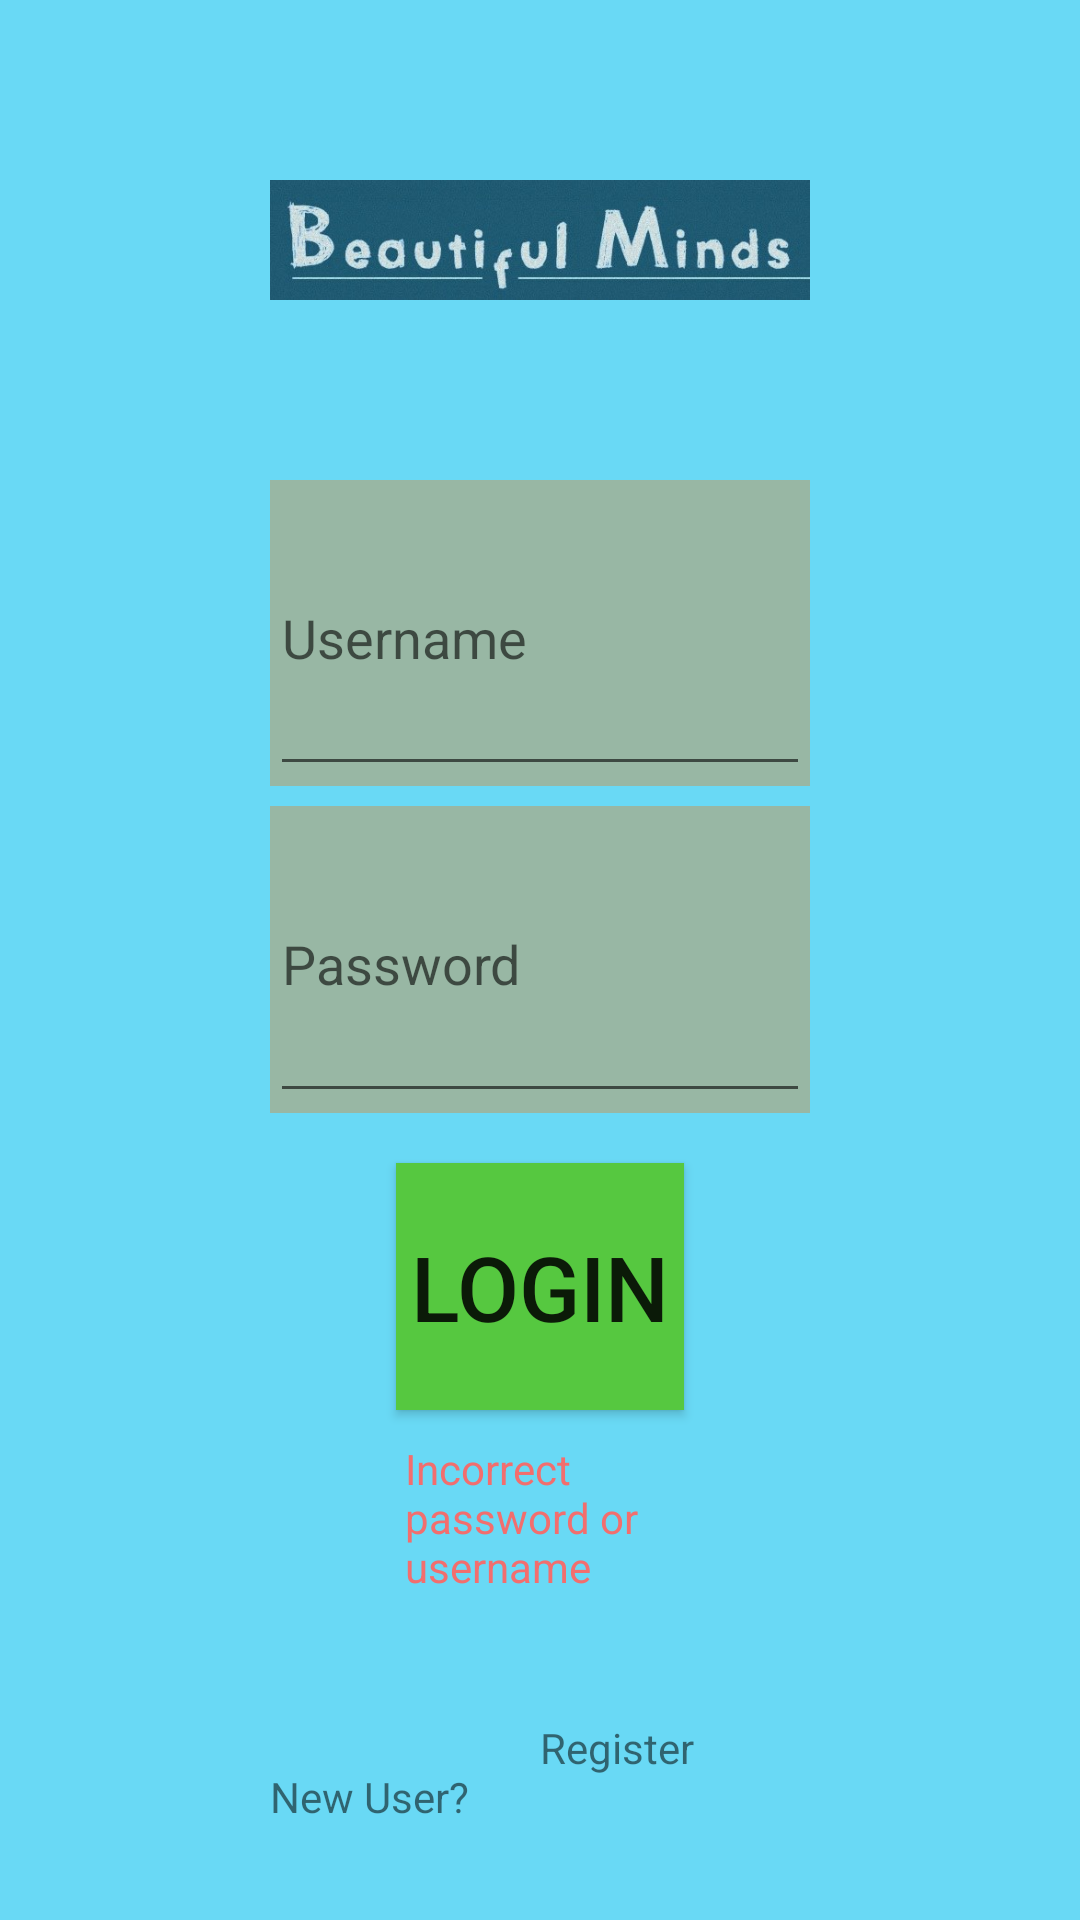

Android layout source for this screen:
<!-- AndroidManifest.xml: application theme AppTheme -->
<!-- res/layout/activity_registration_login.xml -->
<?xml version="1.0" encoding="utf-8"?>
<LinearLayout xmlns:android="http://schemas.android.com/apk/res/android"
    android:orientation="vertical" android:layout_width="match_parent"
    android:layout_height="match_parent"
    android:weightSum="1"
    android:background="#f060d7f5">

    <LinearLayout
        android:orientation="horizontal"
        android:layout_width="match_parent"
        android:layout_height="0dp"
        android:layout_gravity="center_horizontal"
        android:layout_weight="0.25">

        <FrameLayout
            android:layout_width="0dp"
            android:layout_height="match_parent"
            android:layout_weight="0.25"></FrameLayout>
        <FrameLayout
            android:layout_width="0dp"
            android:layout_height="match_parent"
            android:layout_weight="0.50">

            <ImageView
                android:layout_width="match_parent"
                android:layout_height="match_parent"
                android:id="@+id/imageView"
                android:layout_gravity="center_horizontal|top"
                android:src="@drawable/logo_blue" />
        </FrameLayout>
        <FrameLayout
            android:layout_width="0dp"
            android:layout_height="match_parent"
            android:layout_weight="0.25"></FrameLayout>
    </LinearLayout>

    <LinearLayout
        android:orientation="horizontal"
        android:layout_width="match_parent"
        android:layout_height="0dp"
        android:layout_gravity="center_horizontal"
        android:layout_weight="0.50">
        <FrameLayout
            android:layout_width="0dp"
            android:layout_height="match_parent"
            android:layout_weight="0.25">

        </FrameLayout>
        <FrameLayout
            android:layout_width="0dp"
            android:layout_height="match_parent"
            android:layout_weight="0.50">

            <LinearLayout
                android:orientation="vertical"
                android:layout_width="match_parent"
                android:layout_height="match_parent"
                android:weightSum="3">

                <LinearLayout
                    android:orientation="horizontal"
                    android:layout_width="fill_parent"
                    android:layout_height="0dp"
                    android:layout_weight="1"
                    android:background="#98b7a4"
                    android:focusable="true"
                    android:focusableInTouchMode="true">

                    <EditText
                        android:hint="Username"
                        android:layout_width="0dp"
                        android:layout_height="match_parent"
                        android:id="@+id/username"
                        android:layout_weight="1" />

                </LinearLayout>

                <Space
                    android:layout_width="20px"
                    android:layout_height="20px" />

                <LinearLayout
                    android:orientation="horizontal"
                    android:layout_width="match_parent"
                    android:layout_height="0dp"
                    android:layout_weight="1"
                    android:background="#98b7a4">

                    <EditText
                        android:hint="Password"
                        android:layout_width="0dp"
                        android:layout_height="match_parent"
                        android:id="@+id/pasword"
                        android:layout_weight="1"
                        android:inputType="textPassword"/>
                </LinearLayout>

                <Space
                    android:layout_width="20px"
                    android:layout_height="20px" />

                <LinearLayout
                    android:orientation="horizontal"
                    android:layout_width="match_parent"
                    android:layout_height="0dp"
                    android:layout_weight="1">

                    <Space
                        android:layout_width="0dp"
                        android:layout_height="match_parent"
                        android:layout_weight="2" />

                    <Button
                        android:layout_width="0dp"
                        android:layout_height="match_parent"
                        android:text="Login"
                        android:id="@+id/login"
                        android:layout_weight="6"
                        android:textSize="30dp"
                        android:layout_margin="10dp"
                        android:background="#56c840" />

                    <Space
                        android:layout_width="0dp"
                        android:layout_height="match_parent"
                        android:layout_weight="2" />
                </LinearLayout>
            </LinearLayout>

        </FrameLayout>
        <FrameLayout
            android:layout_width="0dp"
            android:layout_height="match_parent"
            android:layout_weight="0.25"></FrameLayout>
    </LinearLayout>

    <LinearLayout
        android:orientation="horizontal"
        android:layout_width="match_parent"
        android:layout_height="0dp"
        android:layout_weight="0.25">
        <FrameLayout
            android:layout_width="0dp"
            android:layout_height="match_parent"
            android:layout_weight="0.25"></FrameLayout>
        <FrameLayout
            android:layout_width="0dp"
            android:layout_height="match_parent"
            android:layout_weight="0.50">
            <LinearLayout
                android:layout_width="match_parent"
                android:layout_height="match_parent"
                android:orientation = "vertical">
                <LinearLayout
                    android:layout_width="match_parent"
                    android:layout_height="0dp"
                    android:layout_weight="1">

                    <Space
                        android:layout_width="0dp"
                        android:layout_weight="1"
                        android:layout_height="match_parent" />

                    <TextView
                        android:layout_width="0dp"
                        android:layout_weight="2"
                        android:layout_height="match_parent"
                        android:text="Incorrect password or username"
                        android:layout_gravity="center"
                        android:textColor="#f26e6e"
                        android:id="@+id/loginWarn" />

                    <Space
                        android:layout_width="0dp"
                        android:layout_weight="1"
                        android:layout_height="match_parent" />
                </LinearLayout>
                <LinearLayout
                    android:layout_width="match_parent"
                    android:layout_height="0dp"
                    android:layout_weight="1">
                    <TextView
                        android:layout_width="237dp"
                        android:layout_height="54dp"
                        android:text="                                           New User?"
                        android:id="@+id/textView2"
                        android:layout_weight="0.25"
                        android:layout_gravity="left|center_vertical" />
                    <TextView
                        android:layout_width="237dp"
                        android:layout_height="54dp"
                        android:text="Register"
                        android:id="@+id/registration"

                        android:layout_weight="0.25"
                        android:layout_gravity="right|center_vertical" />
                </LinearLayout>
            </LinearLayout>

        </FrameLayout>
        <FrameLayout
            android:layout_width="0dp"
            android:layout_height="match_parent"
            android:layout_weight="0.25"></FrameLayout>
    </LinearLayout>
</LinearLayout>
<!-- resources referenced by this layout -->
<resources>
  <!-- drawable logo_blue: jpg bitmap (drawable, 19030 bytes) -->
  <style name="AppTheme" parent="Theme.AppCompat.Light.DarkActionBar">
          
      </style>
</resources>
